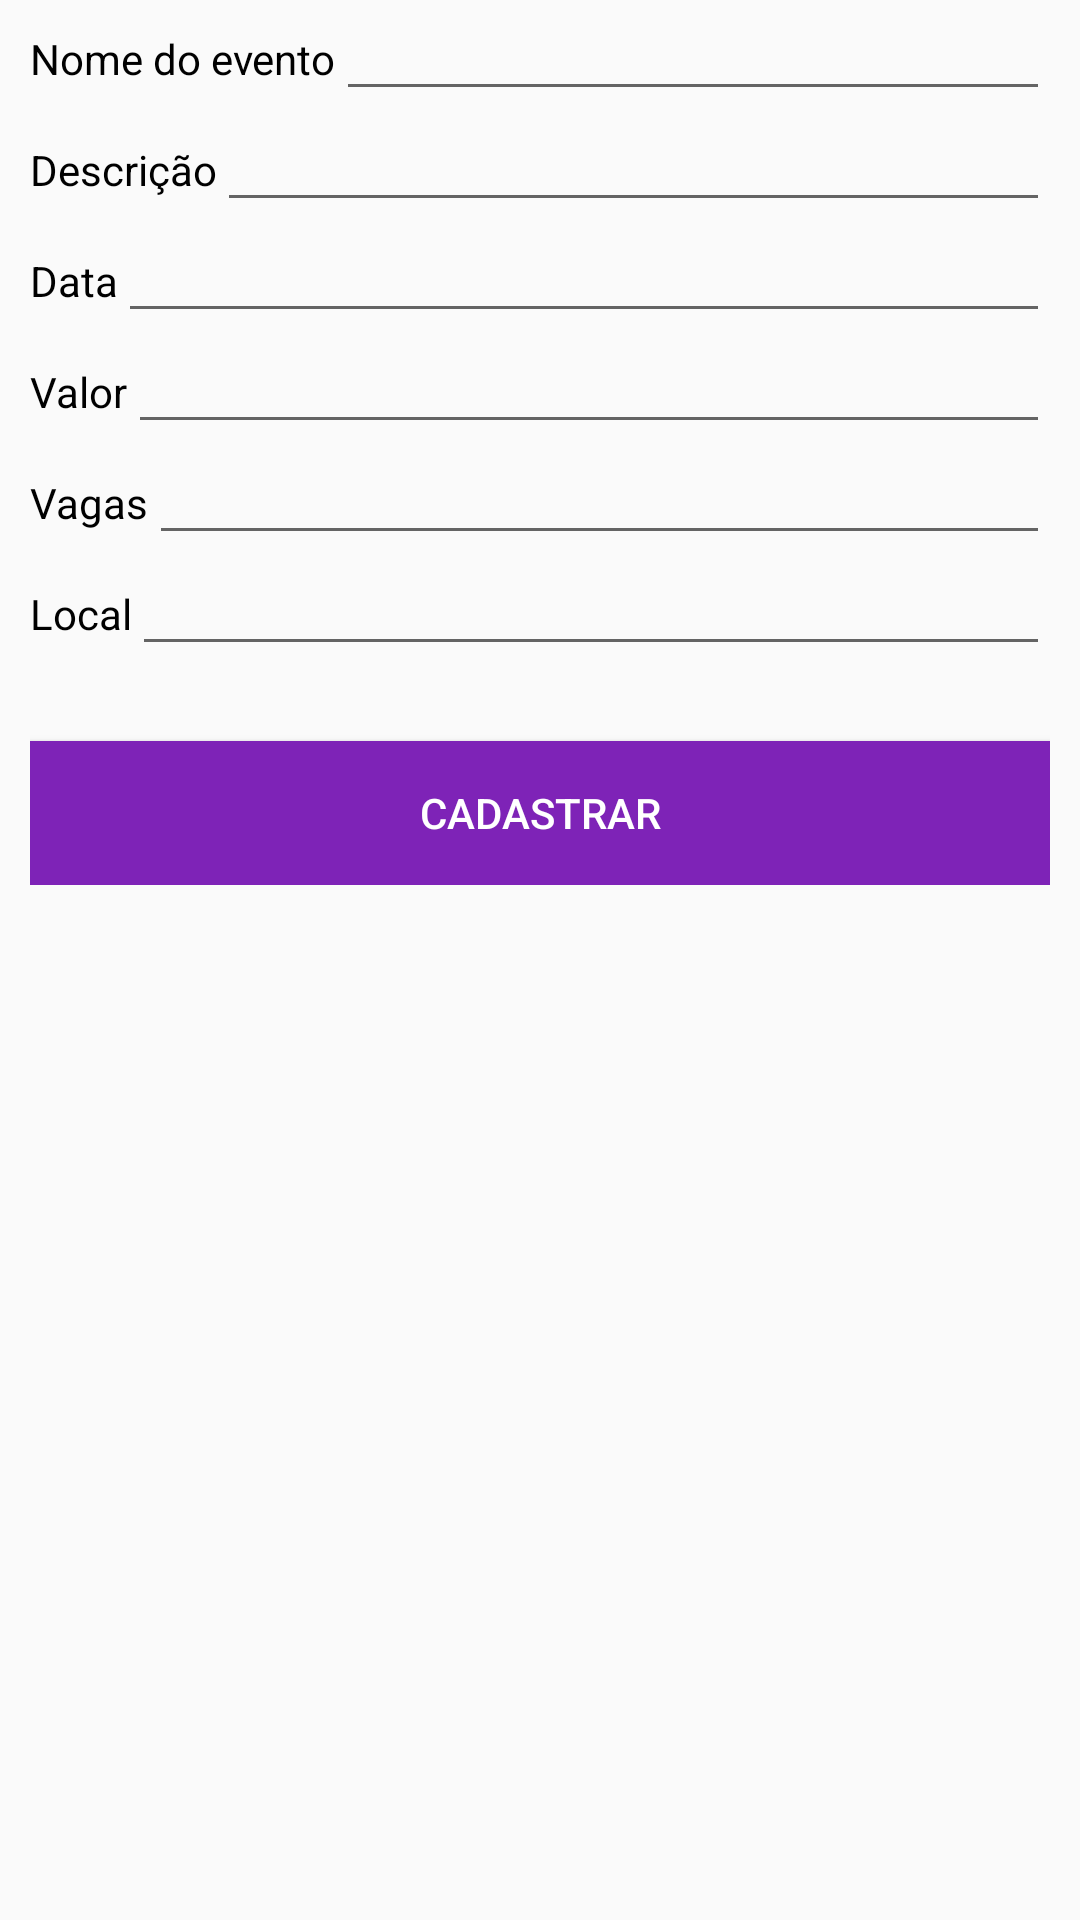

This screen was rendered from an Android layout file. Write that file and the resources it references.
<!-- AndroidManifest.xml: application theme AppTheme -->
<!-- res/layout/content_cadastro_evento.xml -->
<?xml version="1.0" encoding="utf-8"?>
<ScrollView xmlns:android="http://schemas.android.com/apk/res/android"
    xmlns:app="http://schemas.android.com/apk/res-auto"
    xmlns:tools="http://schemas.android.com/tools"
    android:layout_width="match_parent"
    android:layout_height="match_parent"
    app:layout_behavior="@string/appbar_scrolling_view_behavior"
    tools:context=".CadastroEventoActivity"
    tools:showIn="@layout/activity_cadastro_evento"
    android:padding="10dp">

    <RelativeLayout
        android:layout_width="match_parent"
        android:layout_height="wrap_content">

        <TextView
            android:layout_width="wrap_content"
            android:layout_height="wrap_content"
            android:id="@+id/tv_nomeNovoEvento"
            android:text="@string/nome"
            android:textColor="@color/preto"/>

        <EditText
            android:layout_width="match_parent"
            android:layout_height="wrap_content"
            android:id="@+id/et_nomeNovoEvento"
            android:layout_toRightOf="@id/tv_nomeNovoEvento"
            android:textColor="@color/preto"
            android:layout_alignBaseline="@id/tv_nomeNovoEvento"/>

        <TextView
            android:layout_width="wrap_content"
            android:layout_height="wrap_content"
            android:id="@+id/tv_descricaoNovoEvento"
            android:layout_below="@id/et_nomeNovoEvento"
            android:layout_marginTop="10dp"
            android:text="@string/descricao"
            android:textColor="@color/preto"/>

        <EditText
            android:layout_width="match_parent"
            android:layout_height="wrap_content"
            android:id="@+id/et_descricaoNovoEvento"
            android:layout_toRightOf="@id/tv_descricaoNovoEvento"
            android:layout_alignBaseline="@id/tv_descricaoNovoEvento"
            android:textColor="@color/preto"/>

        <TextView
            android:layout_width="wrap_content"
            android:layout_height="wrap_content"
            android:id="@+id/tv_dataNovoEvento"
            android:text="@string/Data"
            android:layout_below="@id/et_descricaoNovoEvento"
            android:layout_marginTop="10dp"
            android:textColor="@color/preto"/>

        <EditText
            android:layout_width="match_parent"
            android:layout_height="wrap_content"
            android:id="@+id/et_dataNovoEvento"
            android:textColor="@color/preto"
            android:layout_toRightOf="@id/tv_dataNovoEvento"
            android:layout_alignBaseline="@id/tv_dataNovoEvento"/>

        <TextView
            android:layout_width="wrap_content"
            android:layout_height="wrap_content"
            android:id="@+id/tv_valorNovoEvento"
            android:text="@string/valor_ev"
            android:layout_marginTop="10dp"
            android:layout_below="@id/et_dataNovoEvento"
            android:textColor="@color/preto"/>

        <EditText
            android:layout_width="match_parent"
            android:layout_height="wrap_content"
            android:id="@+id/et_valorNovoEvento"
            android:textColor="@color/preto"
            android:layout_toRightOf="@id/tv_valorNovoEvento"
            android:layout_alignBaseline="@id/tv_valorNovoEvento"
            android:inputType="numberDecimal"/>

        <TextView
            android:layout_width="wrap_content"
            android:layout_height="wrap_content"
            android:id="@+id/tv_vagasNovoEvento"
            android:layout_below="@id/et_valorNovoEvento"
            android:layout_marginTop="10dp"
            android:text="@string/vagas"
            android:textColor="@color/preto"/>

        <EditText
            android:layout_width="match_parent"
            android:layout_height="wrap_content"
            android:id="@+id/et_vagasNovoEvento"
            android:layout_toRightOf="@id/tv_vagasNovoEvento"
            android:layout_alignBaseline="@id/tv_vagasNovoEvento"
            android:textColor="@color/preto"
            android:inputType="number"/>

        <TextView
            android:layout_width="wrap_content"
            android:layout_height="wrap_content"
            android:id="@+id/tv_localNovoEvento"
            android:layout_marginTop="10dp"
            android:text="@string/local"
            android:textColor="@color/preto"
            android:layout_below="@id/et_vagasNovoEvento"/>

        <EditText
            android:layout_width="match_parent"
            android:layout_height="wrap_content"
            android:id="@+id/et_localNovoEvento"
            android:layout_toRightOf="@id/tv_localNovoEvento"
            android:layout_alignBaseline="@id/tv_localNovoEvento"
            android:textColor="@color/preto"/>

        <Button
            android:layout_width="match_parent"
            android:layout_height="wrap_content"
            android:layout_marginTop="25dp"
            android:id="@+id/bt_salvarEvento"
            android:background="@color/colorPrimary"
            android:textColor="@color/branco"
            android:layout_below="@id/et_localNovoEvento"
            android:onClick="cadastrarEvento"
            android:text="@string/cadastrar"/>

    </RelativeLayout>

</ScrollView>
<!-- res/layout/activity_cadastro_evento.xml (included above) -->
<?xml version="1.0" encoding="utf-8"?>
<androidx.coordinatorlayout.widget.CoordinatorLayout xmlns:android="http://schemas.android.com/apk/res/android"
    xmlns:app="http://schemas.android.com/apk/res-auto"
    xmlns:tools="http://schemas.android.com/tools"
    android:layout_width="match_parent"
    android:layout_height="match_parent"
    tools:context=".CadastroEventoActivity">

    <com.google.android.material.appbar.AppBarLayout
        android:layout_width="match_parent"
        android:layout_height="wrap_content"
        android:theme="@style/AppTheme.AppBarOverlay">

        <androidx.appcompat.widget.Toolbar
            android:id="@+id/toolbar"
            android:layout_width="match_parent"
            android:layout_height="?attr/actionBarSize"
            android:background="?attr/colorPrimary"
            app:popupTheme="@style/AppTheme.PopupOverlay" />

    </com.google.android.material.appbar.AppBarLayout>

    <include layout="@layout/content_cadastro_evento" />

</androidx.coordinatorlayout.widget.CoordinatorLayout>
<!-- resources referenced by this layout -->
<resources>
  <color name="branco">#FFFFFF</color>
  <color name="colorPrimary">#7E23B7</color>
  <color name="preto">#000000</color>
  <string name="Data">Data</string>
  <string name="cadastrar">Cadastrar</string>
  <string name="descricao">Descrição</string>
  <string name="local">Local</string>
  <string name="nome">Nome do evento</string>
  <string name="vagas">Vagas</string>
  <string name="valor_ev">Valor</string>
  <style name="AppTheme.AppBarOverlay" parent="ThemeOverlay.AppCompat.Dark.ActionBar" />
  <style name="AppTheme.PopupOverlay" parent="ThemeOverlay.AppCompat.Light" />
  <style name="AppTheme" parent="Theme.AppCompat.Light.DarkActionBar">
          
          <item name="colorPrimary">@color/colorPrimary</item>
          <item name="colorPrimaryDark">@color/colorPrimary</item>
          <item name="colorAccent">@color/colorAccent</item>
      </style>
  <color name="colorAccent">#767676</color>
</resources>
